Image classification data set "slope_dataset" (martini-i/GroundTruth on GitHub). Class labels (2): stable, unstable.

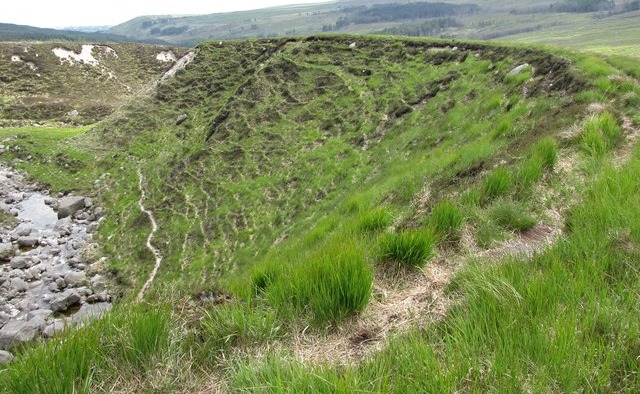
Label: unstable

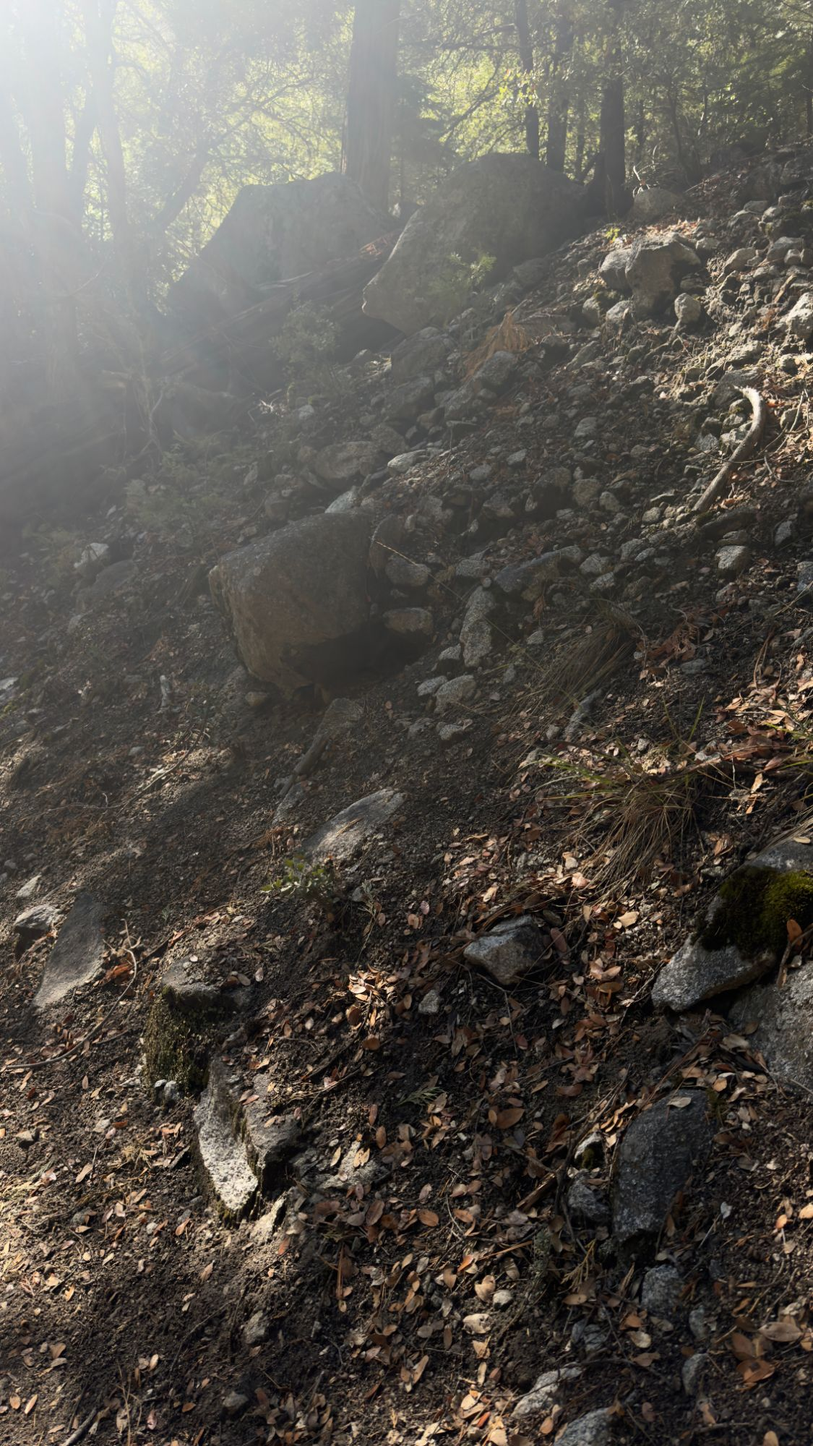
Label: stable

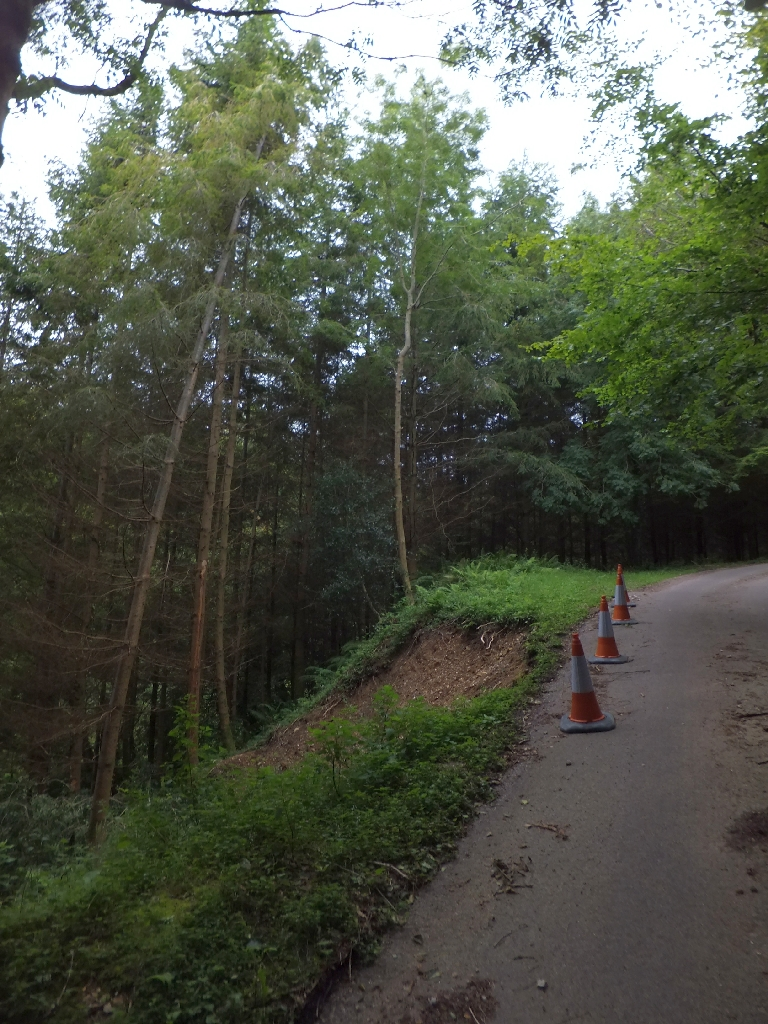
Label: unstable

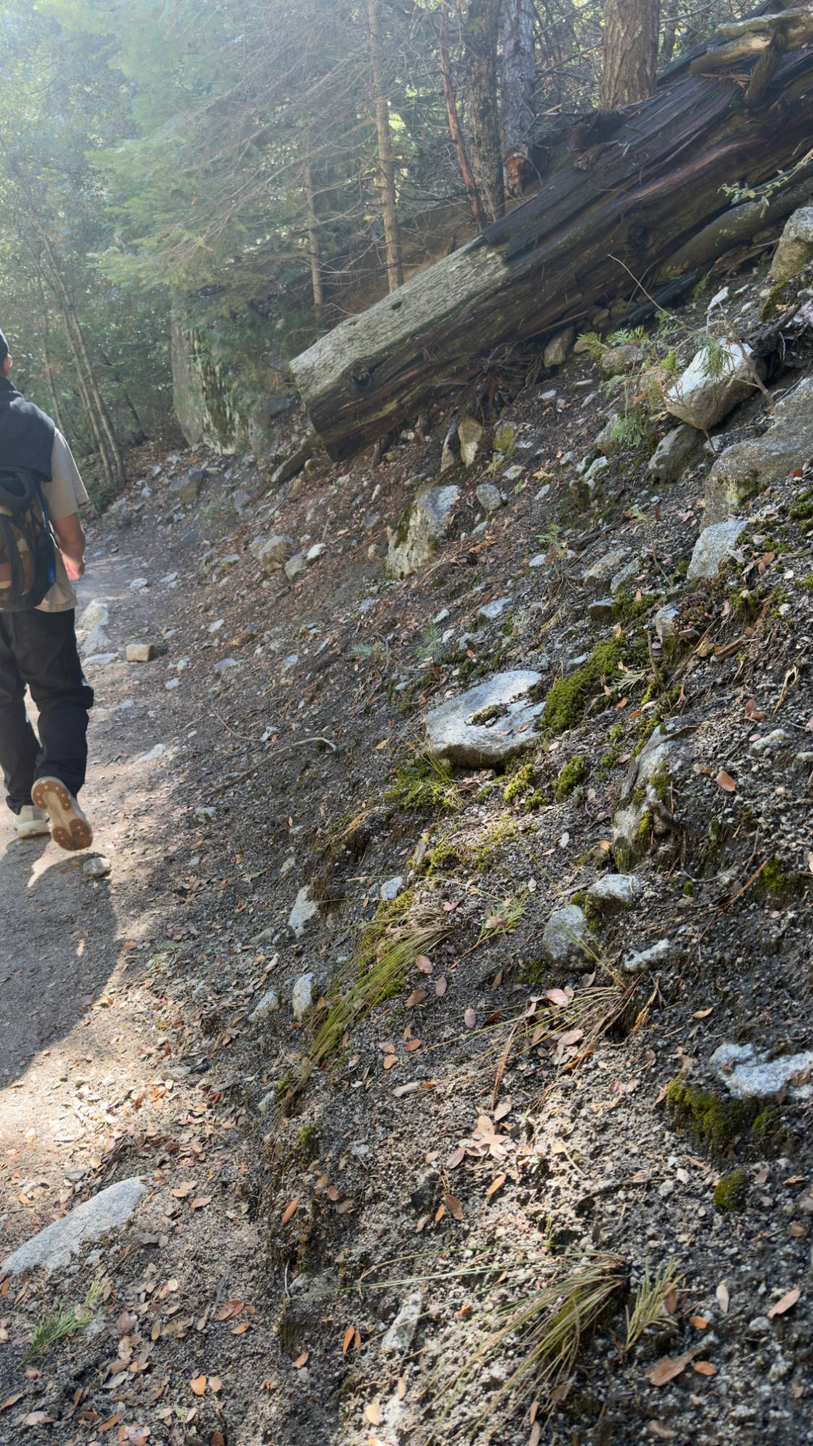
Label: stable

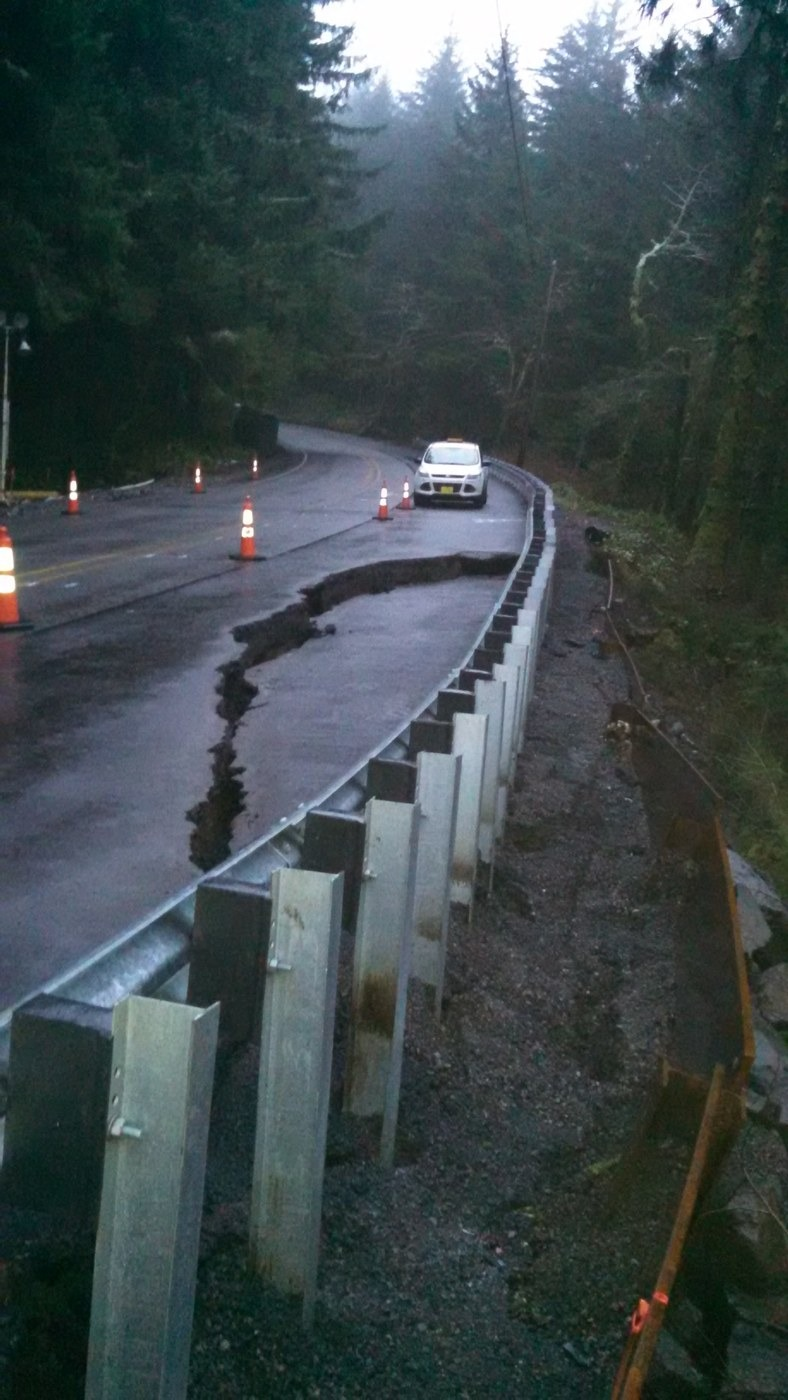
Label: unstable

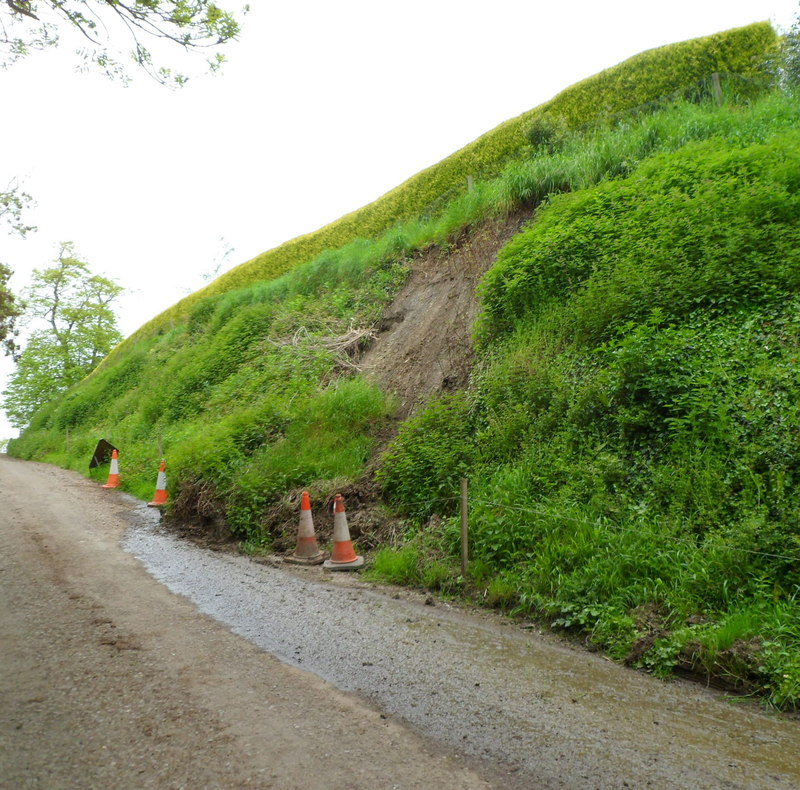
Label: unstable
